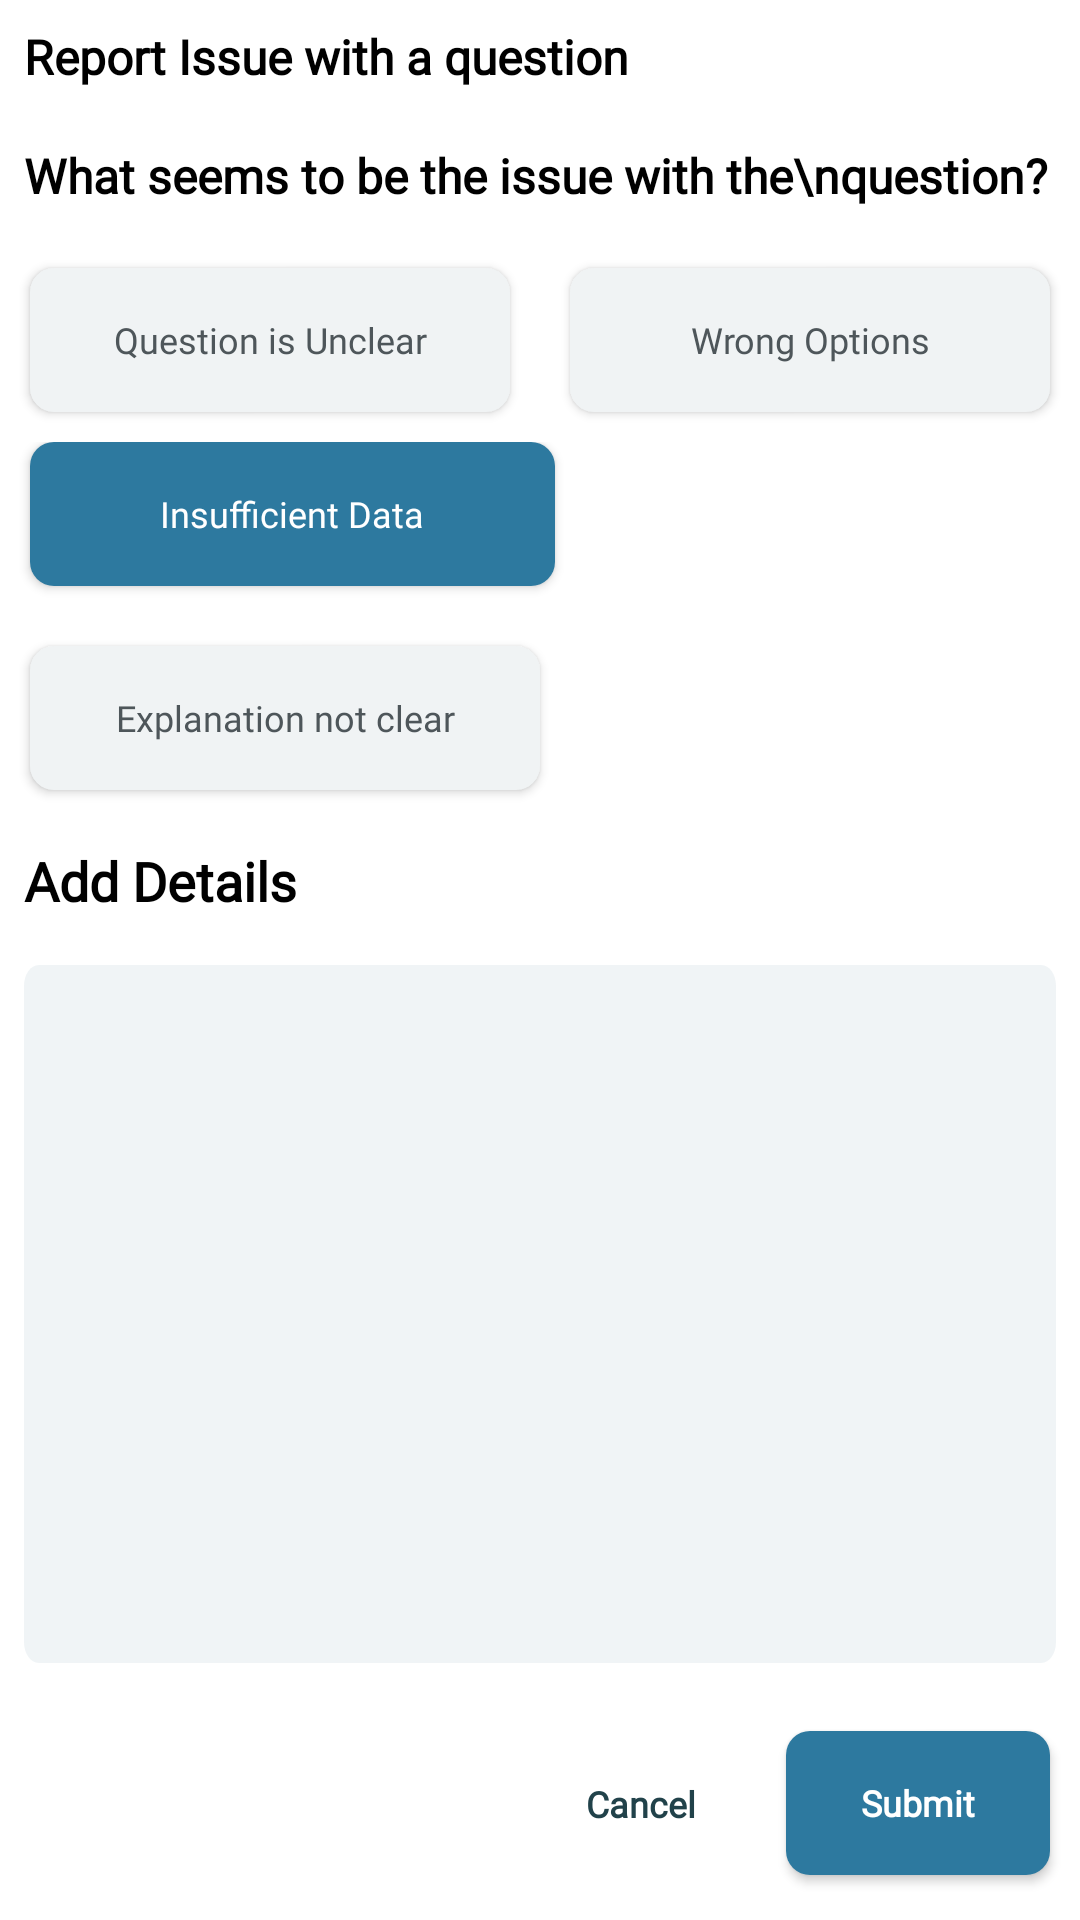

This screen was rendered from an Android layout file. Write that file and the resources it references.
<!-- AndroidManifest.xml: application theme Theme.MyApplication -->
<!-- res/layout/report_question_popup_ui.xml -->
<?xml version="1.0" encoding="utf-8"?>
<LinearLayout xmlns:android="http://schemas.android.com/apk/res/android"
    android:layout_width="match_parent"
    android:layout_height="match_parent"
    android:orientation="vertical">

    <TextView
        android:layout_width="wrap_content"
        android:layout_height="wrap_content"
        android:layout_margin="8dp"
        android:fontFamily="@font/open_sans"
        android:text="Report Issue with a question"
        android:textColor="@color/black"
        android:textSize="16sp"
        android:textStyle="bold" />

    <TextView
        android:layout_width="wrap_content"
        android:layout_height="wrap_content"
        android:layout_marginStart="8dp"
        android:layout_marginTop="10dp"
        android:layout_marginBottom="10dp"
        android:fontFamily="@font/open_sans"
        android:text="What seems to be the issue with the\nquestion?"
        android:textColor="@color/black"
        android:textSize="16sp"
        android:textStyle="bold" />

    <LinearLayout
        android:layout_width="match_parent"
        android:layout_height="wrap_content"
        android:orientation="horizontal"
        android:weightSum="2">

        <Button
            android:layout_width="0dp"
            android:layout_height="wrap_content"
            android:layout_margin="10dp"
            android:layout_weight="1"
            android:background="@drawable/ic_select_box__1_"
            android:backgroundTint="#F0F3F4"
            android:fontFamily="@font/open_sans"
            android:text="Question is Unclear"
            android:textAllCaps="false"
            android:textColor="#4E565A"
            android:textSize="12sp" />

        <Button
            android:layout_width="0dp"
            android:layout_height="wrap_content"
            android:layout_margin="10dp"
            android:layout_weight="1"
            android:background="@drawable/ic_select_box__1_"
            android:backgroundTint="#F0F3F4"
            android:fontFamily="@font/open_sans"
            android:text="Wrong Options"
            android:textAllCaps="false"
            android:textColor="#4E565A"
            android:textSize="12sp" />


    </LinearLayout>

    <LinearLayout
        android:layout_width="match_parent"
        android:layout_height="wrap_content"
        android:orientation="horizontal"
        android:weightSum="2">

        <Button
            android:layout_width="0dp"
            android:layout_height="wrap_content"
            android:layout_marginStart="10dp"
            android:layout_marginBottom="10dp"
            android:layout_weight="1"
            android:background="@drawable/ic_select_box__1_"
            android:backgroundTint="#2D799F"
            android:fontFamily="@font/open_sans"
            android:text="Insufficient Data"
            android:textAllCaps="false"
            android:textColor="#FFFFFF"
            android:textSize="12sp" />


    </LinearLayout>


    <LinearLayout
        android:layout_width="match_parent"
        android:layout_height="wrap_content"
        android:orientation="horizontal"
        android:weightSum="2">

        <Button
            android:layout_width="0dp"
            android:layout_height="wrap_content"
            android:layout_margin="10dp"
            android:layout_weight="1"
            android:background="@drawable/ic_select_box__1_"
            android:backgroundTint="#F0F3F4"
            android:fontFamily="@font/open_sans"
            android:text="Explanation not clear"
            android:textAllCaps="false"
            android:textColor="#4E565A"
            android:textSize="12sp" />


    </LinearLayout>


    <TextView
        android:layout_width="wrap_content"
        android:layout_height="wrap_content"
        android:layout_margin="8dp"
        android:fontFamily="@font/open_sans"
        android:text="Add Details"
        android:textColor="@color/black"
        android:textSize="18sp"
        android:textStyle="bold" />


    <LinearLayout
        android:layout_width="match_parent"
        android:layout_height="match_parent"
        android:orientation="vertical"
        android:weightSum="2">

        <EditText
            android:layout_width="match_parent"
            android:layout_height="0dp"
            android:layout_margin="8dp"
            android:layout_weight="1.5"
            android:background="@drawable/bg_add_details"
            android:fontFamily="@font/open_sans"
            android:gravity="top|left"
            android:inputType="text|textMultiLine|textCapSentences"
            android:textColor="@color/black"
            android:textSize="12sp" />

        <RelativeLayout
            android:layout_width="match_parent"
            android:layout_height="0dp"
            android:layout_weight="0.5">

            <Button
                android:id="@+id/btnSubmit_report_pop_Up"
                android:layout_width="wrap_content"
                android:layout_height="wrap_content"
                android:layout_alignParentEnd="true"
                android:layout_centerVertical="true"
                android:layout_marginStart="30dp"
                android:layout_marginEnd="10dp"
                android:background="@drawable/ic_select_box__1_"
                android:backgroundTint="#2D799F"
                android:fontFamily="@font/droid_sans_mono"
                android:text="Submit"
                android:textAllCaps="false"
                android:textColor="#FFFFFF"
                android:textSize="12sp"
                android:textStyle="bold" />


            <TextView
                android:layout_width="wrap_content"
                android:layout_height="wrap_content"
                android:layout_centerVertical="true"
                android:layout_toLeftOf="@+id/btnSubmit_report_pop_Up"
                android:fontFamily="@font/droid_sans_mono"
                android:text="Cancel"
                android:textColor="#21424A"
                android:textSize="12sp"
                android:textStyle="bold" />


        </RelativeLayout>


    </LinearLayout>


</LinearLayout>
<!-- resources referenced by this layout -->
<resources>
  <color name="black">#FF000000</color>
  <!-- drawable bg_add_details (drawable) -->
  <vector xmlns:android="http://schemas.android.com/apk/res/android"
      android:width="280dp"
      android:height="133dp"
      android:viewportWidth="280"
      android:viewportHeight="133">
    <path
        android:pathData="M0,4C0,1.791 1.791,0 4,0H276C278.209,0 280,1.791 280,4V129C280,131.209 278.209,133 276,133H4C1.791,133 0,131.209 0,129V4Z"
        android:fillColor="#6C8D9E"
        android:fillAlpha="0.1"/>
  </vector>
  <!-- drawable ic_select_box__1_ (drawable) -->
  <shape xmlns:android="http://schemas.android.com/apk/res/android"
      android:shape="rectangle" >
  
      <solid android:color="#2d799f" />
  
      <corners
          android:bottomLeftRadius="8dp"
          android:bottomRightRadius="8dp"
          android:topLeftRadius="8dp"
          android:topRightRadius="8dp" />
  
  </shape>
  <style name="Theme.MyApplication" parent="Theme.MaterialComponents.Light.DarkActionBar">
          
          <item name="colorPrimary">@color/Theme</item>
          <item name="colorPrimaryVariant">@color/Theme</item>
          <item name="colorOnPrimary">@color/white</item>
          
          <item name="colorSecondary">@color/teal_200</item>
          <item name="colorSecondaryVariant">@color/teal_700</item>
          <item name="colorOnSecondary">@color/black</item>
          
          <item name="android:statusBarColor" tools:targetApi="l">@color/Theme</item>
          
          <item name="android:displayOptions">useLogo</item>
      </style>
  <color name="Theme">#6C8D9E</color>
  <color name="white">#FFFFFFFF</color>
  <color name="teal_200">#FF03DAC5</color>
  <color name="teal_700">#FF018786</color>
</resources>
